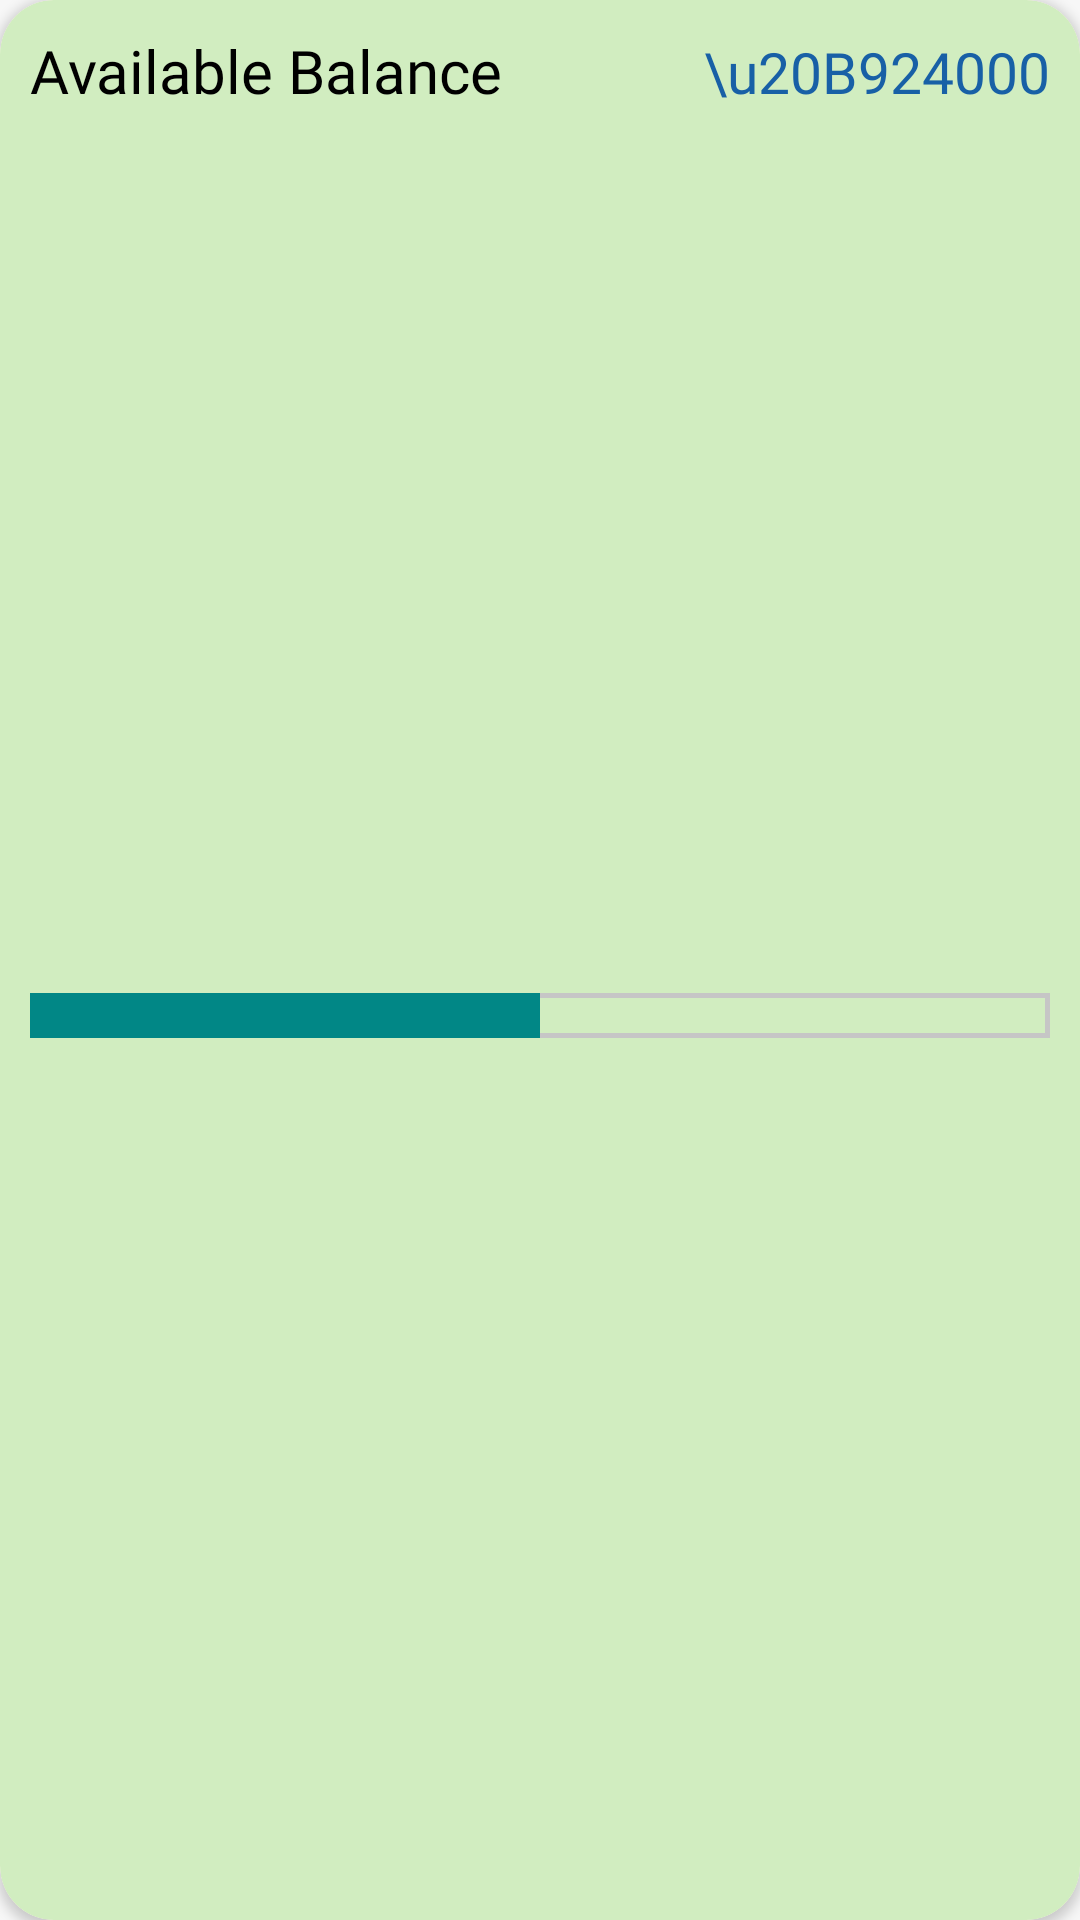

Layout XML and referenced resources for this Android screen:
<!-- AndroidManifest.xml: application theme Theme.Splitwise -->
<!-- res/layout/month_wise_balance_cardview.xml -->
<?xml version="1.0" encoding="utf-8"?>
<layout>

    <androidx.cardview.widget.CardView xmlns:android="http://schemas.android.com/apk/res/android"
        xmlns:app="http://schemas.android.com/apk/res-auto"
        android:layout_width="match_parent"
        android:layout_height="match_parent"
        android:layout_marginHorizontal="12dp"
        android:layout_marginBottom="15dp"
        app:cardBackgroundColor="@color/app_bar_background_2"
        app:cardCornerRadius="18dp"
        app:cardElevation="2dp"
        app:cardPreventCornerOverlap="false">

        <androidx.constraintlayout.widget.ConstraintLayout
            android:layout_width="match_parent"
            android:layout_height="match_parent"
            android:background="@drawable/full_rounded_balance_soft_color_18dp">


            <TextView
                android:id="@+id/balance_text"
                android:layout_width="wrap_content"
                android:layout_height="wrap_content"
                android:layout_marginStart="10dp"
                android:layout_marginTop="10dp"
                android:fontFamily="@font/roboto_medium"
                android:text="Available Balance"
                android:textColor="@color/primary_txt"
                android:textSize="20sp"
                app:layout_constraintStart_toStartOf="parent"
                app:layout_constraintTop_toTopOf="parent" />

            <TextView
                android:id="@+id/balance_number"
                android:layout_width="wrap_content"
                android:layout_height="wrap_content"
                android:layout_marginTop="1dp"
                android:layout_marginEnd="10dp"
                android:fontFamily="@font/roboto_medium"
                android:text="\u20B924000"
                android:textColor="@color/text_cta_color"
                android:textSize="19sp"
                app:layout_constraintEnd_toEndOf="parent"
                app:layout_constraintTop_toTopOf="@id/balance_text" />

            <ProgressBar
                android:id="@+id/expense_progress"
                style="?android:attr/progressBarStyleHorizontal"
                android:layout_width="match_parent"
                android:layout_height="15dp"
                android:layout_marginHorizontal="10dp"
                android:progress="50"
                android:progressDrawable="@drawable/month_wise_balance_progress_background"
                android:textColor="@color/secondary_txt"
                app:layout_constraintBottom_toBottomOf="parent"
                app:layout_constraintTop_toBottomOf="@id/balance_text" />

            <TextView
                android:id="@+id/limit"
                android:layout_width="wrap_content"
                android:layout_height="wrap_content"
                android:layout_marginTop="5dp"
                android:fontFamily="@font/abc_diatype_medium"
                android:text="*Limit Exceeded"
                android:textColor="@color/pausedColor"
                android:textSize="13sp"
                android:visibility="gone"
                app:layout_constraintEnd_toEndOf="@id/expense_progress"
                app:layout_constraintTop_toBottomOf="@id/expense_progress" />

        </androidx.constraintlayout.widget.ConstraintLayout>
    </androidx.cardview.widget.CardView>
</layout>
<!-- resources referenced by this layout -->
<resources>
  <color name="app_bar_background_2">#FFF6E5</color>
  <color name="pausedColor">#b10000</color>
  <color name="primary_txt">#000000</color>
  <color name="secondary_txt">#707070</color>
  <color name="text_cta_color">#1860A6</color>
  <!-- drawable full_rounded_balance_soft_color_18dp (drawable) -->
  <?xml version="1.0" encoding="utf-8"?>
  <shape xmlns:android="http://schemas.android.com/apk/res/android"
      android:shape="rectangle">
      <solid android:color="@color/soft_color_2" />
      <corners
          android:radius="18dp"/>
  </shape>
  <!-- drawable month_wise_balance_progress_background (drawable) -->
  <layer-list xmlns:android="http://schemas.android.com/apk/res/android">
  
      
      <item android:id="@android:id/background">
          <shape android:shape="rectangle">
  
              <stroke
                  android:width="1.5dp"
                  android:color="@color/progress_bar_background" />
          </shape>
      </item>
  
      
      <item android:id="@android:id/progress">
          <clip>
              <shape android:shape="rectangle">
  
                  
                  
                  
                  
                  
                  <solid android:color="@color/teal_700" />
              </shape>
          </clip>
      </item>
  </layer-list>
  <style name="Theme.Splitwise" parent="Theme.AppCompat.Light">
          <item name="android:windowBackground">@color/primary_bg</item>
          <item name="android:windowContentTransitions">true</item>
          <item name="android:windowLightStatusBar" tools:targetApi="m">true</item>
      </style>
  <color name="soft_color_2">#D1EDC0</color>
  <color name="progress_bar_background">#C6C6C6</color>
  <color name="teal_700">#FF018786</color>
  <color name="primary_bg">#F7F7F7</color>
</resources>
